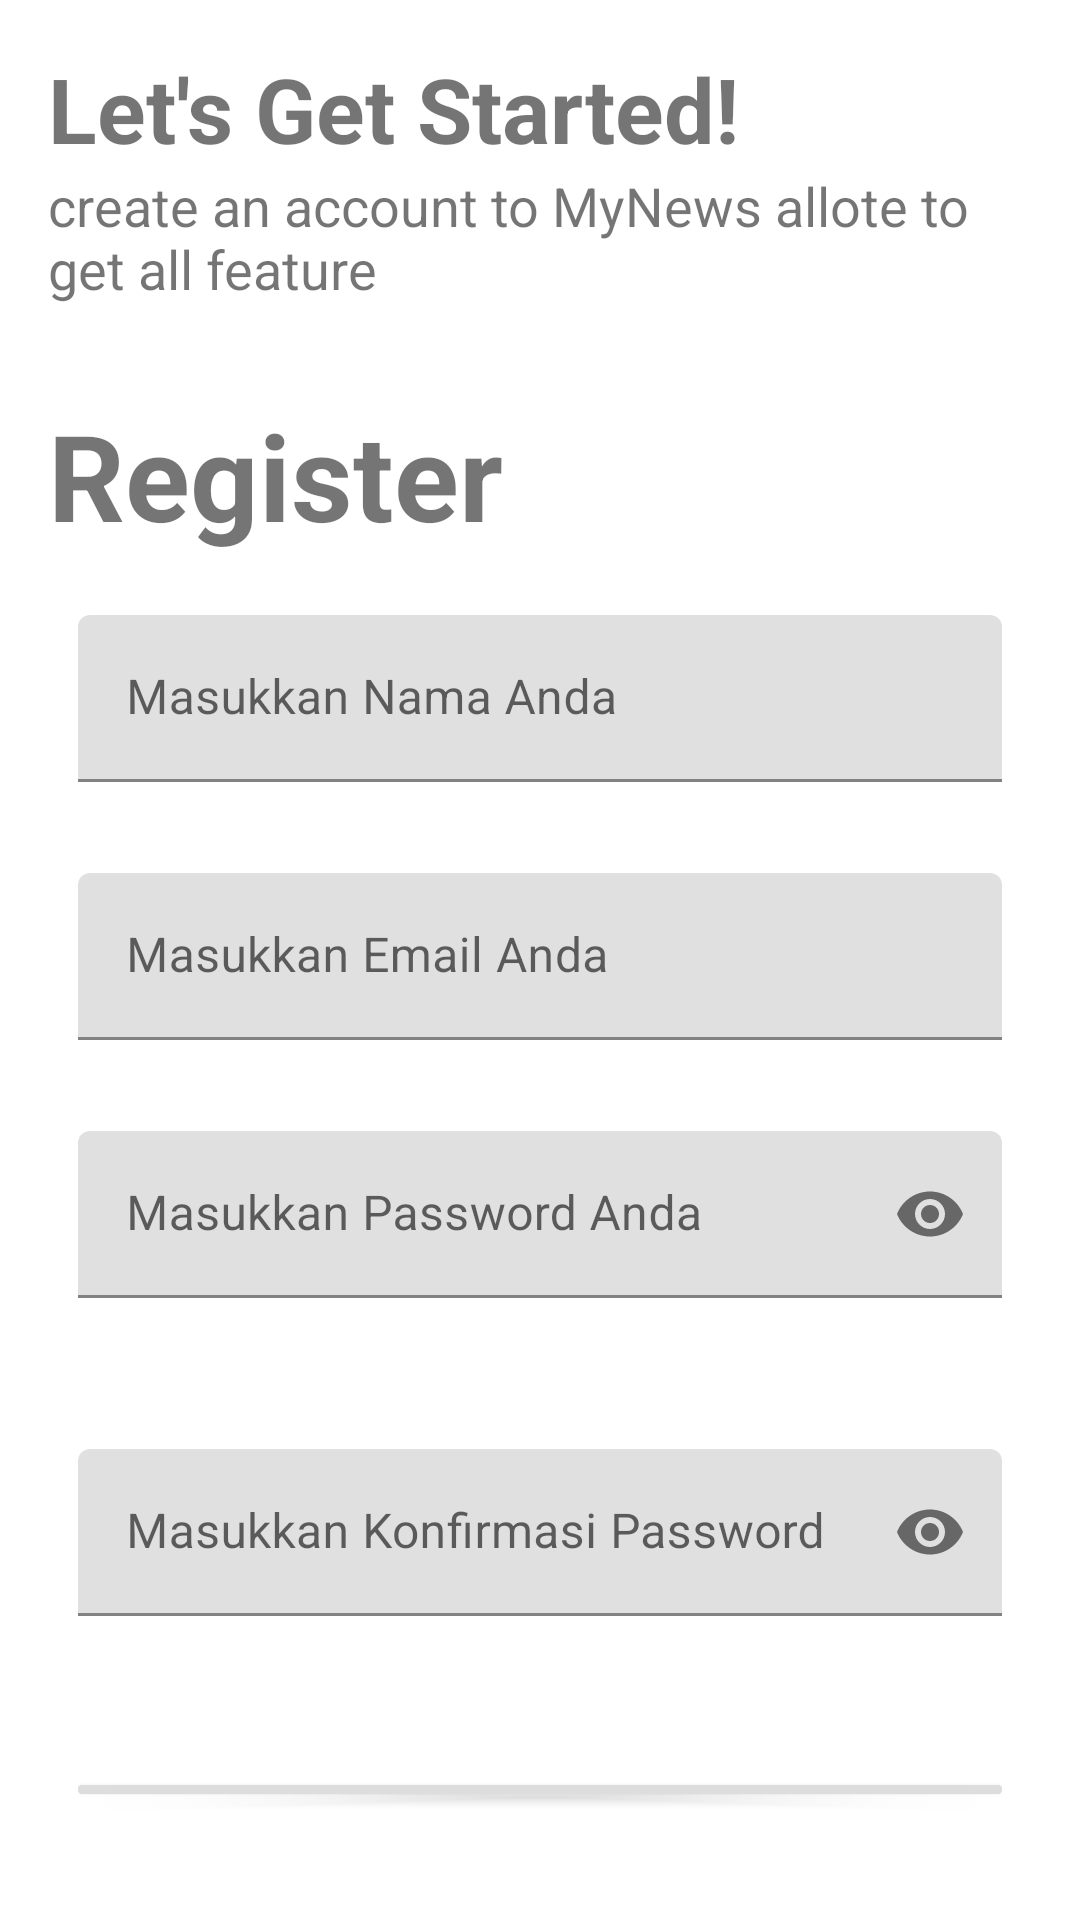

Android layout source for this screen:
<!-- AndroidManifest.xml: application theme AppTheme -->
<!-- res/layout/activity_register.xml -->
<?xml version="1.0" encoding="utf-8"?>
<RelativeLayout xmlns:android="http://schemas.android.com/apk/res/android"
    xmlns:app="http://schemas.android.com/apk/res-auto"
    xmlns:tools="http://schemas.android.com/tools"
    android:id="@+id/container"
    android:layout_width="match_parent"
    android:layout_height="match_parent"
    android:padding="16dp"
    tools:context=".ui.register.RegisterActivity">

    <TextView
        android:id="@+id/label_welcome_back"
        android:textStyle="bold"
        android:textSize="30sp"
        android:text="Let's Get Started!"
        android:layout_width="match_parent"
        android:layout_height="wrap_content"/>

    <TextView
        android:layout_marginBottom="30sp"
        android:id="@+id/label_sub_text"
        android:layout_below="@id/label_welcome_back"
        android:textSize="18sp"
        android:text="create an account to MyNews allote to get all feature"
        android:layout_width="match_parent"
        android:layout_height="wrap_content"/>



    <TextView
        android:layout_below="@id/label_sub_text"
        android:id="@+id/label_register"
        android:layout_marginBottom="10dp"
        android:textStyle="bold"
        android:textSize="40sp"
        android:text="Register"
        android:layout_width="match_parent"
        android:layout_height="wrap_content"/>

    <LinearLayout
        android:layout_below="@id/label_register"
        android:id="@+id/linear_register"
        android:layout_margin="10dp"
        android:orientation="vertical"
        android:layout_width="match_parent"
        android:layout_height="wrap_content">

        <com.google.android.material.textfield.TextInputLayout
            android:layout_marginBottom="10dp"
            android:id="@+id/til_name"
            app:errorEnabled="true"
            android:layout_width="match_parent"
            android:layout_height="wrap_content">

            <com.google.android.material.textfield.TextInputEditText
                android:inputType="textPersonName"
                android:selectAllOnFocus="true"
                android:hint="Masukkan Nama Anda"
                android:id="@+id/ed_name"
                android:layout_width="match_parent"
                android:layout_height="wrap_content"/>

        </com.google.android.material.textfield.TextInputLayout>


        <com.google.android.material.textfield.TextInputLayout
            android:layout_marginBottom="10dp"
            android:id="@+id/til_email"
            app:errorEnabled="true"
            android:layout_width="match_parent"
            android:layout_height="wrap_content">

            <com.google.android.material.textfield.TextInputEditText
                android:inputType="textEmailAddress"
                android:selectAllOnFocus="true"
                android:hint="Masukkan Email Anda"
                android:id="@+id/ed_email"
                android:layout_width="match_parent"
                android:layout_height="wrap_content"/>

        </com.google.android.material.textfield.TextInputLayout>

        <com.google.android.material.textfield.TextInputLayout
            android:layout_marginBottom="30dp"
            app:passwordToggleEnabled="true"
            android:id="@+id/til_password"
            app:errorEnabled="true"
            android:layout_width="match_parent"
            android:layout_height="wrap_content">

            <com.google.android.material.textfield.TextInputEditText
                android:inputType="textPassword"
                android:selectAllOnFocus="true"
                android:hint="Masukkan Password Anda"
                android:id="@+id/ed_password"
                android:layout_width="match_parent"
                android:layout_height="wrap_content"/>

        </com.google.android.material.textfield.TextInputLayout>


        <com.google.android.material.textfield.TextInputLayout
            android:layout_marginBottom="30dp"
            app:passwordToggleEnabled="true"
            android:id="@+id/til_password_confirm"
            app:errorEnabled="true"
            android:layout_width="match_parent"
            android:layout_height="wrap_content">

            <com.google.android.material.textfield.TextInputEditText
                android:inputType="textPassword"
                android:selectAllOnFocus="true"
                android:hint="Masukkan Konfirmasi Password"
                android:id="@+id/ed_password_confirm"
                android:layout_width="match_parent"
                android:layout_height="wrap_content"/>

        </com.google.android.material.textfield.TextInputLayout>

        <com.google.android.material.button.MaterialButton
            android:textColor="@color/colorPrimaryDark"
            android:backgroundTint="#DDDDDD"
            android:layout_marginBottom="10dp"
            android:text="register"
            android:id="@+id/btn_register"
            android:layout_width="match_parent"
            android:layout_height="wrap_content"/>

        <LinearLayout
            android:orientation="horizontal"
            android:layout_width="match_parent"
            android:layout_height="wrap_content">

            <TextView
                android:layout_marginEnd="10dp"
                android:textSize="20sp"
                android:text="sudah punya akun?"
                android:layout_width="wrap_content"
                android:layout_height="wrap_content"/>

            <TextView
                android:textColor="@android:color/holo_blue_light"
                android:textSize="20sp"
                android:text="login"
                android:id="@+id/txt_login"
                android:layout_width="match_parent"
                android:layout_height="wrap_content"/>

        </LinearLayout>

    </LinearLayout>

    <ProgressBar
        android:visibility="gone"
        android:layout_centerInParent="true"
        android:id="@+id/loading"
        android:layout_width="match_parent"
        android:layout_height="wrap_content"/>

</RelativeLayout>
<!-- resources referenced by this layout -->
<resources>
  <color name="colorPrimaryDark">#4d4646</color>
  <style name="AppTheme" parent="Theme.MaterialComponents.Light.DarkActionBar">
          
          <item name="colorPrimary">@color/colorPrimary</item>
          <item name="colorPrimaryDark">@color/colorPrimaryDark</item>
          <item name="colorAccent">@color/colorAccent</item>
  
          
          <item name="alertDialogTheme">@style/MyAlertDialogStyle</item>
          <item name="alertDialogStyle">@style/MyAlertDialogStyle</item>
  
          
          
          
          
          
      </style>
  <color name="colorPrimary">#5b5656</color>
  <color name="colorAccent">#7fcd91</color>
  <style name="MyAlertDialogStyle" parent="Theme.AppCompat.Light.Dialog.Alert">
          <item name="buttonBarPositiveButtonStyle">@style/MyAlertDialogButtonStyle</item>
          <item name="buttonBarNegativeButtonStyle">@style/MyAlertDialogButtonStyle</item>
          <item name="buttonBarNeutralButtonStyle">@style/MyAlertDialogButtonStyle</item>
      </style>
  <style name="MyAlertDialogButtonStyle" parent="@style/Widget.AppCompat.Button.ButtonBar.AlertDialog">
          <item name="android:textColor">@color/colorAccent</item>
          <item name="android:textSize">@dimen/text_size_medium</item>
      </style>
</resources>
